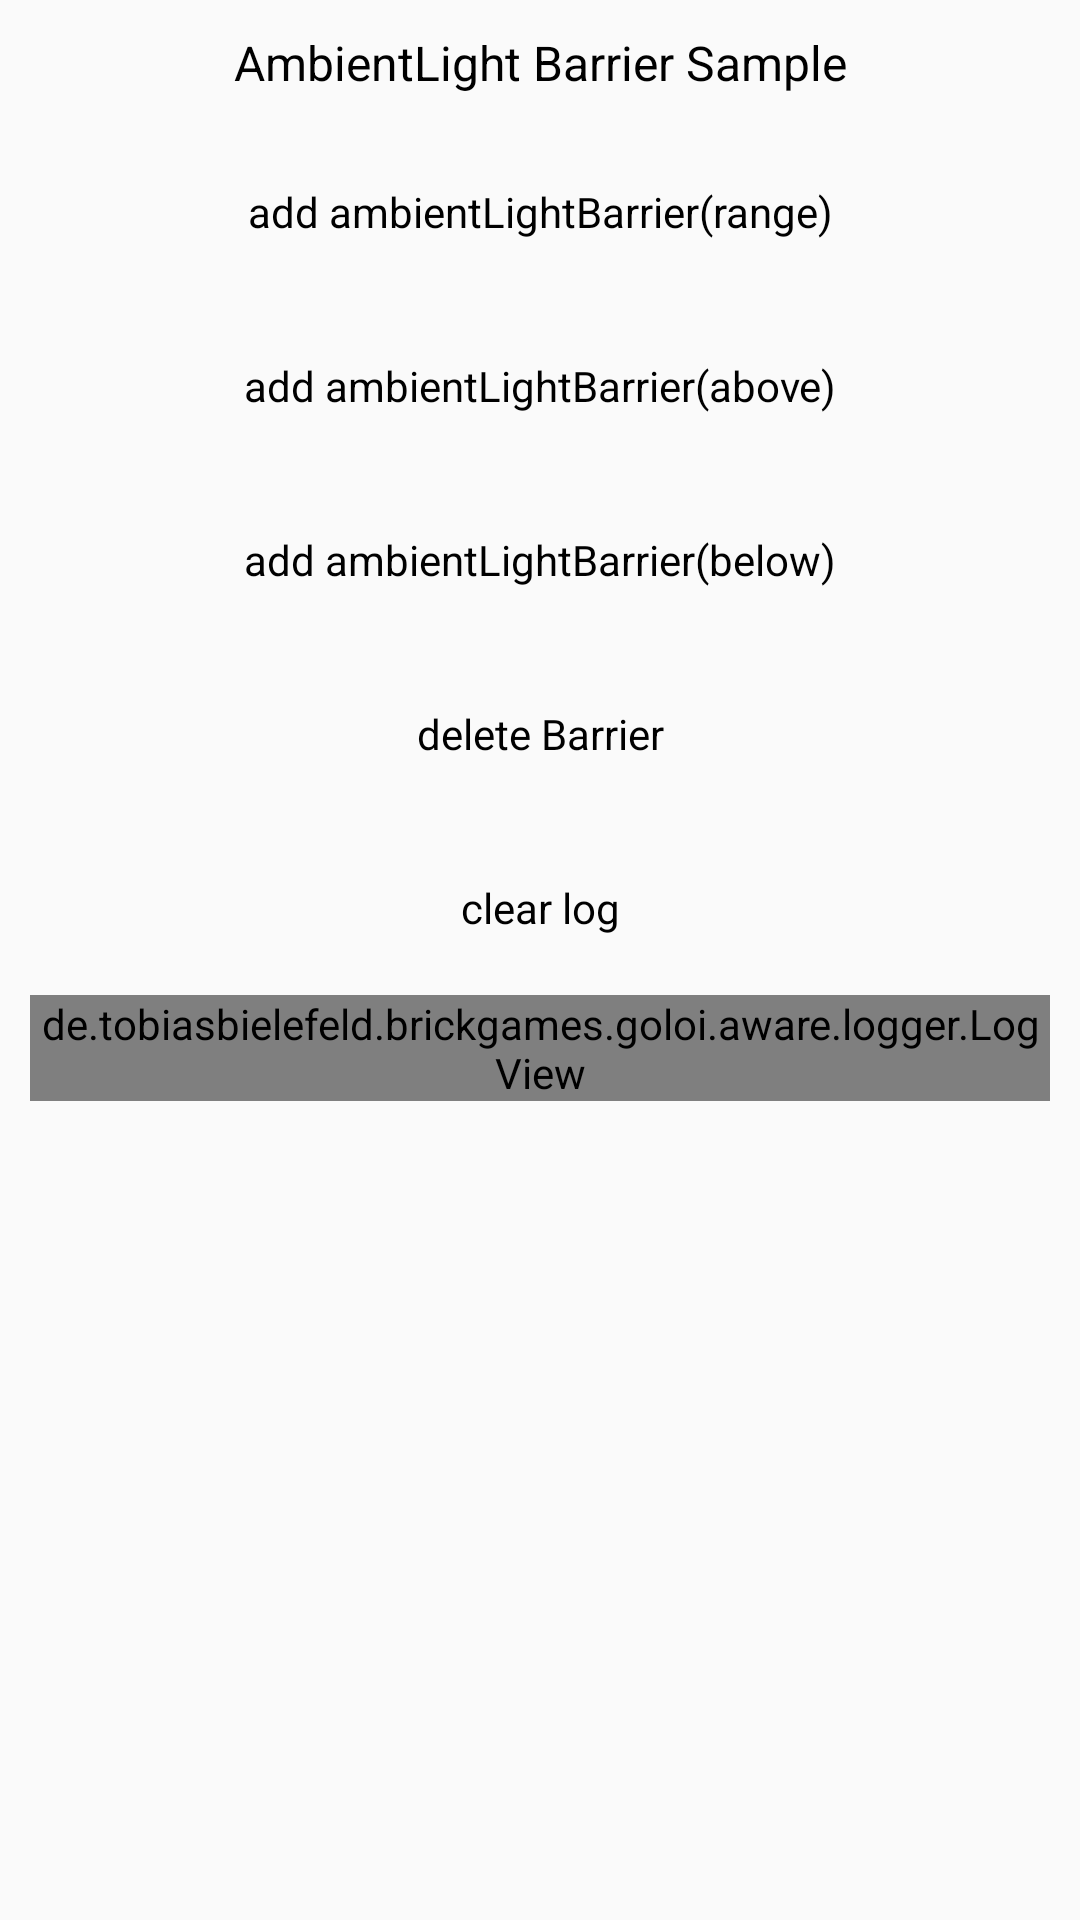

Here is an Android app screen rendered from its layout file. Give the layout XML and the strings, colors and styles it references.
<!-- AndroidManifest.xml: application theme AppThemeMain -->
<!-- res/layout/activity_ambient_light_barrier.xml -->
<?xml version="1.0" encoding="utf-8"?>
<LinearLayout xmlns:android="http://schemas.android.com/apk/res/android"

    xmlns:tools="http://schemas.android.com/tools"
    android:layout_width="match_parent"
    android:layout_height="match_parent"
    android:orientation="vertical"
    android:paddingLeft="@dimen/activity_title_margin"
    android:paddingTop="@dimen/activity_title_margin"
    android:paddingRight="@dimen/activity_title_margin"
    tools:context=".aware.awareness.barrier.AmbientLightBarrierActivity">

    <TextView
        style="@style/TitleStyle"
        android:text="@string/awareness_ambientLightBarrier"
        />
    <Button
        android:id="@+id/add_ambientLightBarrier_range"
        style="@style/ButtonStyle"
        android:text="@string/awareness_ambientLightBarrier_range"
        />
    <Button
        android:id="@+id/add_ambientLightBarrier_above"
        style="@style/ButtonStyle"
        android:text="@string/awareness_ambientLightBarrier_above"/>
    <Button
        android:id="@+id/add_ambientLightBarrier_below"
        style="@style/ButtonStyle"
        android:text="@string/awareness_ambientLightBarrier_below"
        />
    <Button
        android:id="@+id/delete_barrier"
        style="@style/ButtonStyle"
        android:text="@string/awareness_deleteBarrier"
        />
    <Button
        android:id="@+id/clear_log"
        android:text="@string/clear_log"
        style="@style/ButtonStyle"/>
    <ScrollView
        android:id="@+id/log_scroll"
        android:layout_width="match_parent"
        android:layout_height="match_parent">
        <de.tobiasbielefeld.brickgames.goloi.aware.logger.LogView
            android:id="@+id/logView"
            android:layout_width="match_parent"
            android:layout_height="wrap_content"/>
    </ScrollView>
</LinearLayout>
<!-- resources referenced by this layout -->
<resources>
  <dimen name="activity_title_margin">10dp</dimen>
  <string name="awareness_ambientLightBarrier">AmbientLight Barrier Sample</string>
  <string name="awareness_ambientLightBarrier_above">add ambientLightBarrier(above)</string>
  <string name="awareness_ambientLightBarrier_below">add ambientLightBarrier(below)</string>
  <string name="awareness_ambientLightBarrier_range">add ambientLightBarrier(range)</string>
  <string name="awareness_deleteBarrier">delete Barrier</string>
  <string name="clear_log">clear log</string>
  <style name="ButtonStyle" parent="@android:style/Widget.Button">
          <item name="android:layout_width">match_parent</item>
          <item name="android:layout_height">wrap_content</item>
          <item name="android:background">@drawable/bg_btn_selector</item>
          <item name="android:textColor">@color/text_black</item>
          <item name="android:padding">10dp</item>
          <item name="android:layout_margin">5dp</item>
          <item name="android:textSize">14sp</item>
      </style>
  <style name="TitleStyle" parent="@android:style/Widget.TextView">
          <item name="android:layout_width">match_parent</item>
          <item name="android:layout_height">wrap_content</item>
          <item name="android:gravity">center</item>
          <item name="android:layout_marginBottom">10dp</item>
          <item name="android:textSize">16sp</item>
          <item name="android:textColor">@color/text_black</item>
      </style>
  <style name="AppThemeMain" parent="Theme.AppCompat.Light.NoActionBar">
          
          <item name="colorPrimary">@color/colorPrimary</item>
          <item name="colorPrimaryDark">@color/colorPrimaryDark</item>
          <item name="colorAccent">@color/colorAccent</item>
      </style>
  <color name="text_black">#000</color>
  <color name="colorPrimary">#3F51B5</color>
  <color name="colorPrimaryDark">#000000</color>
  <color name="colorAccent">#FF4343CD</color>
</resources>
